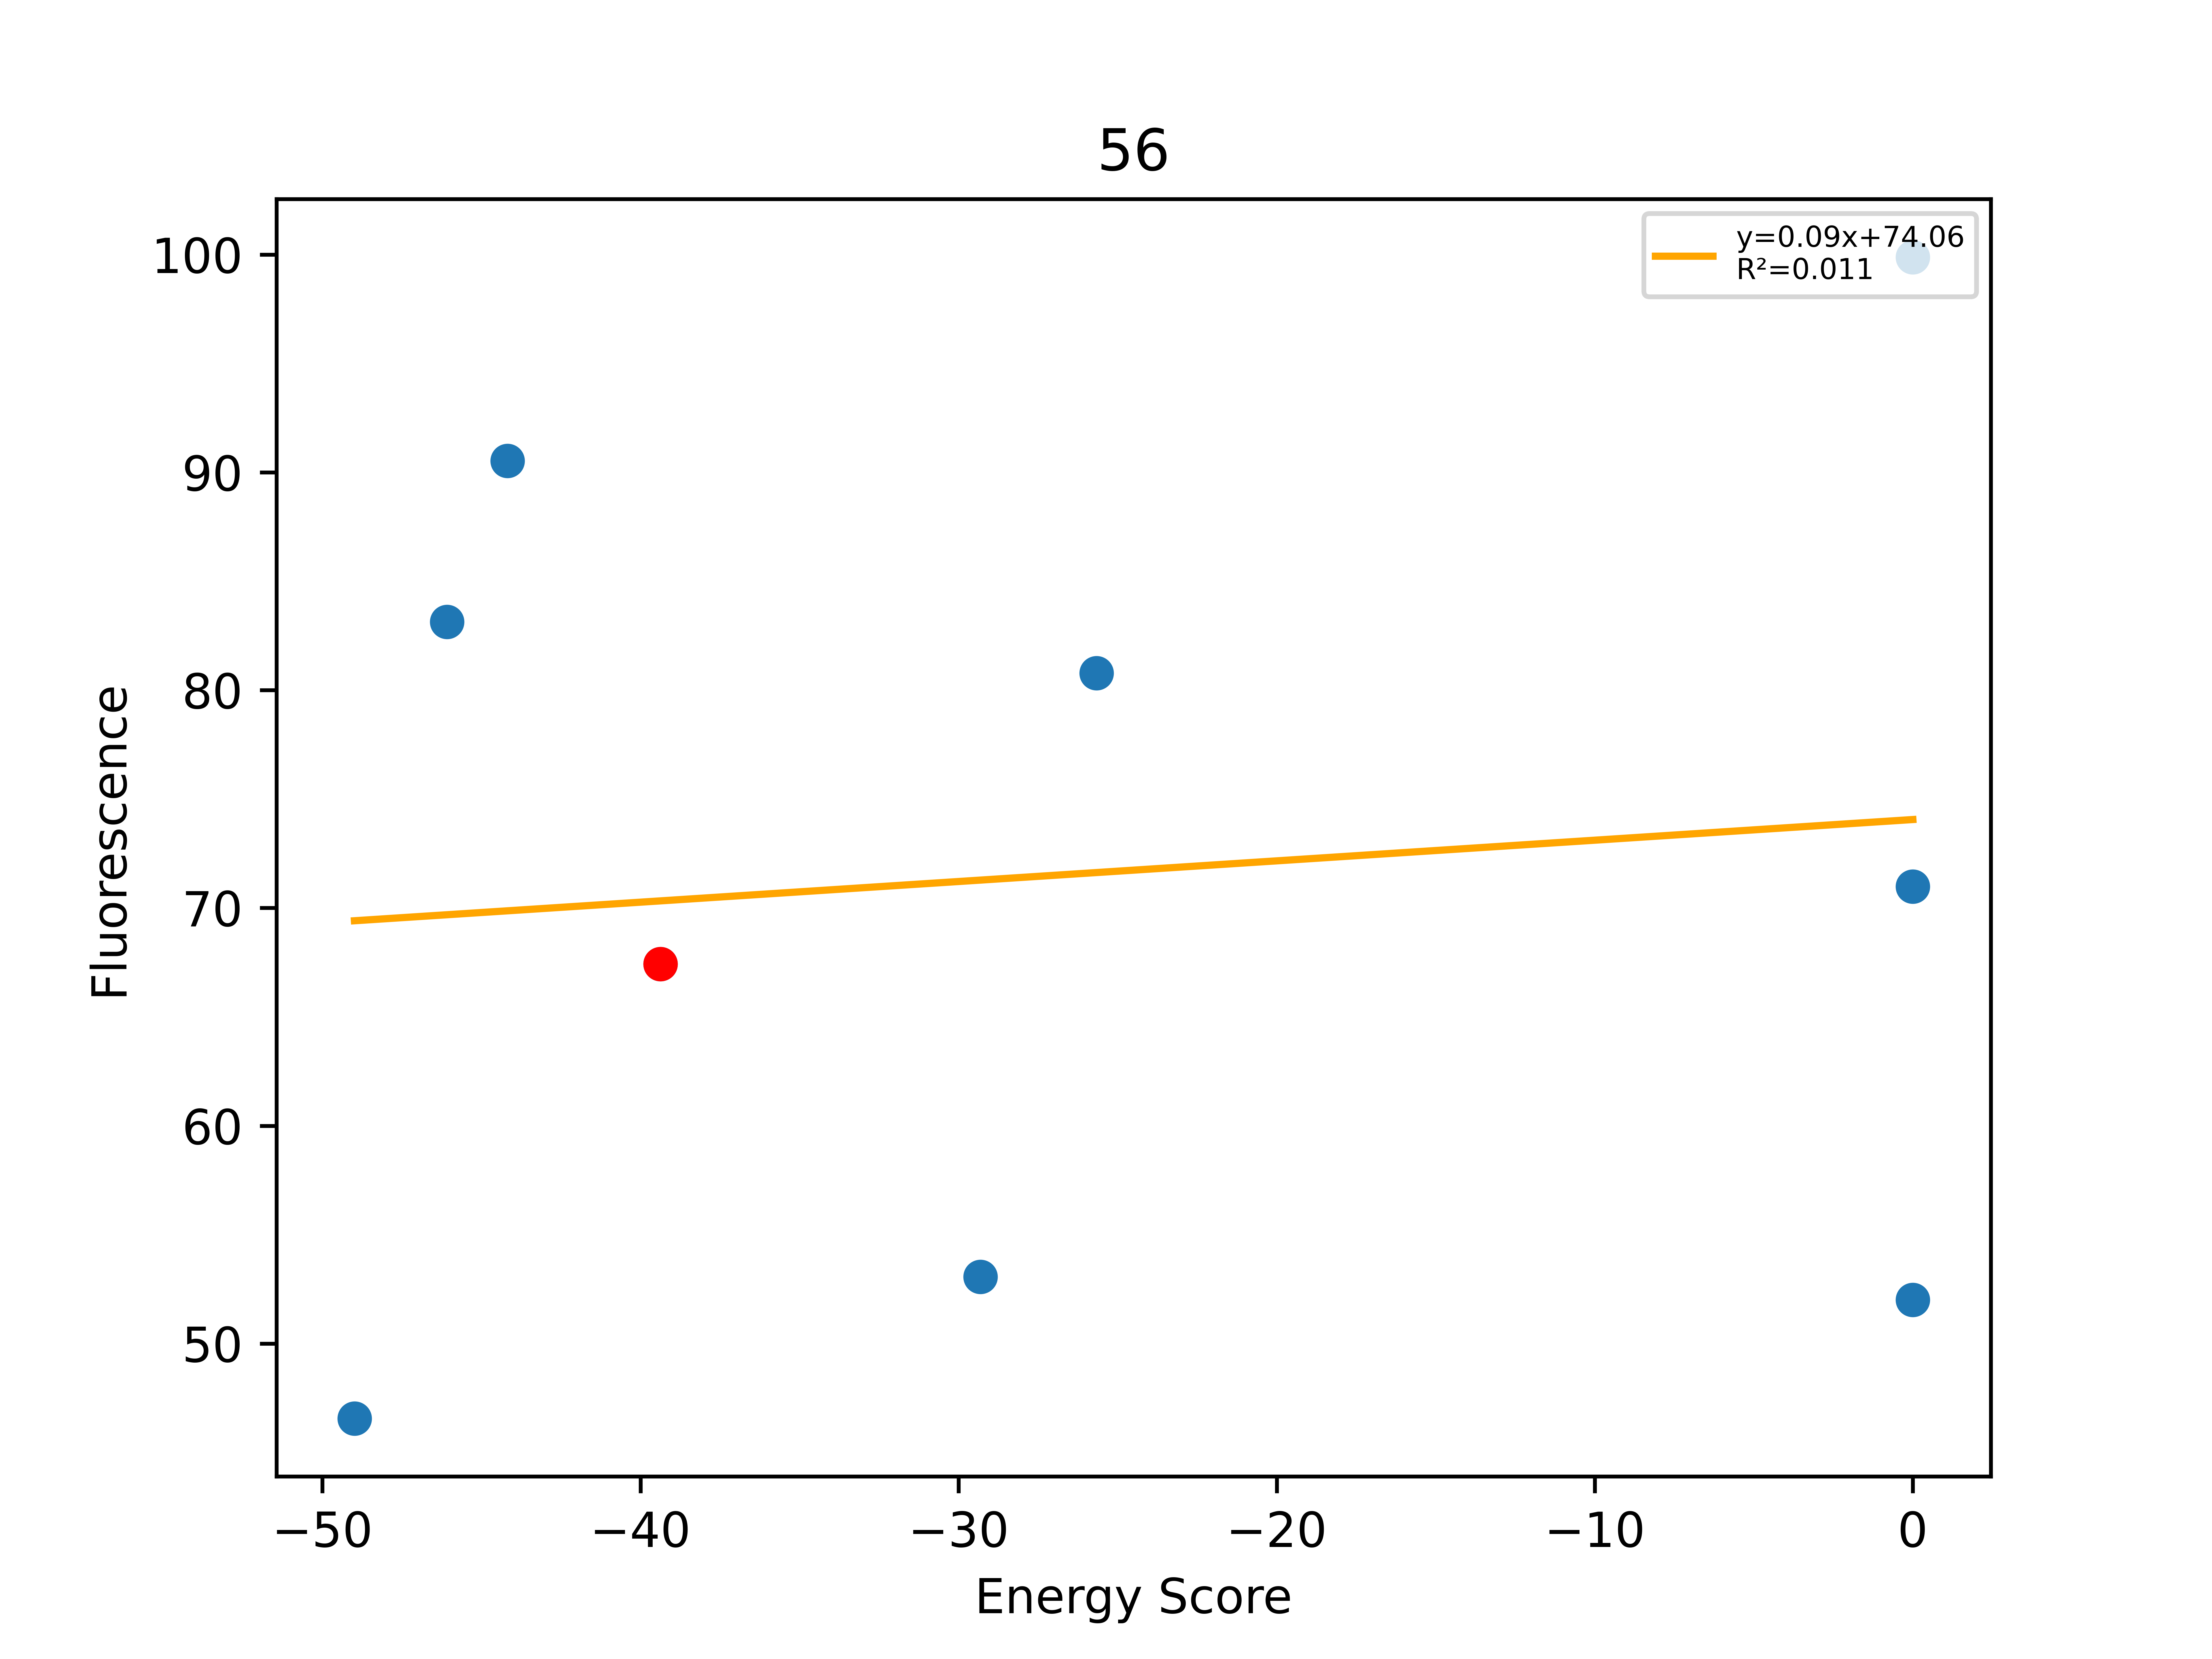

The data file committed next to this chart (first rows):
, Unnamed: 0, Total, Dimer, Monomer, DimerDiff, VDWDimer, VDWDiff, HBONDDimer, HBONDDiff, IMM1Dimer, IMM1Diff, SequenceProbability, DimerSasa, MonomerSasa, startXShift, xShift, xShiftDiff, startCrossingAngle, crossingAngle, crossingAngleDiff, startAxialRotation, axialRotation, axialRotationDiff
0, 1033, -48.99, -415.7, -366.7, 1.829, -69.25, 8.698, -103.2, -1.824, -243.2, -5.045, 6.4878e-05, 3670, 4687, 6.967, 6.439, 0.5279, -44.04, -44.84, 0.8026, 36.21, 25.74, 10.47
1, 612, -46.08, -428.3, -382.2, -10.81, -85.28, -7.326, -101.4, -1.42109e-14, -241.6, -3.485, 0.000115, 3656, 4586, 6.967, 6.439, 0.5279, -44.04, -44.84, 0.8026, 36.21, 25.74, 10.47
2, 428, -44.18, -423.9, -379.8, -6.443, -83.12, -5.167, -101.4, -1.42109e-14, -239.4, -1.276, 0.0001084, 3702, 4585, 6.967, 6.439, 0.5279, -44.04, -44.84, 0.8026, 36.21, 25.74, 10.47
3, 94, -39.37, -417.5, -378.1, -20.29, -77.95, -10.7, -101.4, -6.093, -238.1, -3.492, 0.0001946, 3776, 0.0, 6.967, 6.439, 0.5279, -44.04, -44.84, 0.8026, 36.21, 25.74, 10.47
4, 100, -29.31, -394.2, -364.9, 23.29, -67.22, 10.73, -87.66, 13.73, -239.3, -1.177, 6.4878e-05, 3691, 4496, 6.967, 6.439, 0.5279, -44.04, -44.84, 0.8026, 36.21, 25.74, 10.47
5, 96, -25.67, -390.3, -364.6, 27.23, -60.99, 16.96, -87.55, 13.84, -241.7, -3.576, 0.0001662, 3800, 4616, 6.967, 6.439, 0.5279, -44.04, -44.84, 0.8026, 36.21, 25.74, 10.47
6, 93, 0.0, -118.9, -360.4, 298.6, 213.9, 291.8, -93.62, 7.766, -239.2, -1.045, 0.0002209, 3729, 4576, 6.967, 6.439, 0.5279, -44.04, -44.84, 0.8026, 36.21, 25.74, 10.47
7, 97, 0.0, 824090, -384.1, 824507, 824411, 824489, -72.65, 28.74, -248.5, -10.34, 0.0001465, 3699, 4709, 6.967, 6.439, 0.5279, -44.04, -44.84, 0.8026, 36.21, 25.74, 10.47
8, 111, 0.0, 591.7, -365.9, 1009, 923.1, 1001, -86.35, 15.04, -245.1, -6.905, 8.31021e-05, 3640, 4733, 6.967, 6.439, 0.5279, -44.04, -44.84, 0.8026, 36.21, 25.74, 10.47
